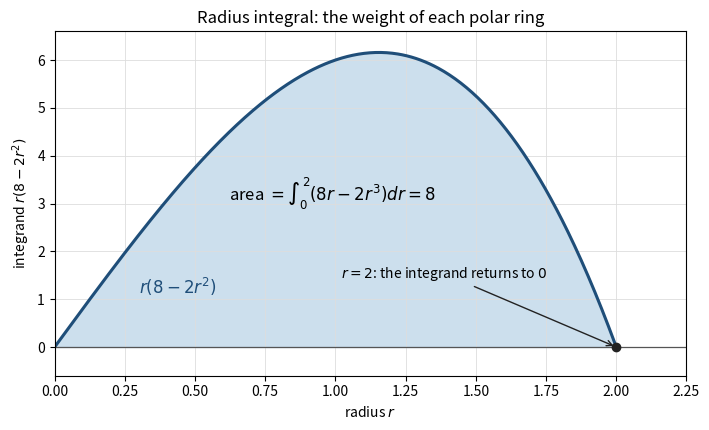

Reproduce this figure in Python. (Note: this script raises an exception after producing the figure.)
"""Draw the integrand of the radius integral and the area that it encloses.

The radius integral is the integral from 0 to 2 of 8 * radius - 2 * radius**3.
The area under the curve is 8, and the angle integral supplies the factor 2 * pi.
"""

import matplotlib

matplotlib.use("Agg")

import matplotlib.pyplot as plt
import numpy as np

# The projection of the solid is the disk of radius 2.
PROJECTION_RADIUS = 2.0
# The radius integral over 0 to 2 has the value 8.
EXPECTED_RADIUS_INTEGRAL = 8.0
# The output file of the figure.
OUTPUT_PATH = "code/figures/part3_figure1.png"


def radius_integrand(radius: float) -> float:
    """Return the integrand 8 * radius - 2 * radius**3 of the radius integral."""
    return 8.0 * radius - 2.0 * radius**3


def main() -> None:
    """Draw the integrand and write the figure file."""
    radius = np.linspace(0.0, PROJECTION_RADIUS, 500)
    values = radius_integrand(radius)

    figure, axes = plt.subplots(figsize=(7.2, 4.4))
    axes.fill_between(radius, 0.0, values, color="#8fb8d8", alpha=0.45)
    axes.plot(radius, values, color="#1f4e79", linewidth=2.2)
    axes.axhline(0.0, color="#555555", linewidth=0.9)
    axes.plot([PROJECTION_RADIUS], [radius_integrand(PROJECTION_RADIUS)], "o", color="#222222", markersize=6)
    axes.text(0.62, 3.05, r"area $=\int_{0}^{2}\left(8r-2r^{3}\right)dr = 8$", fontsize=12)
    axes.text(0.30, 1.10, r"$r\left(8-2r^{2}\right)$", fontsize=12, color="#1f4e79")
    axes.annotate(
        r"$r = 2$: the integrand returns to $0$",
        xy=(PROJECTION_RADIUS, 0.0),
        xytext=(1.02, 1.45),
        fontsize=10,
        arrowprops={"arrowstyle": "->", "color": "#222222"},
    )
    axes.set_xlim(0.0, 2.25)
    axes.set_ylim(-0.6, 6.6)
    axes.set_xlabel(r"radius $r$")
    axes.set_ylabel(r"integrand $r\left(8 - 2r^{2}\right)$")
    axes.set_title(r"Radius integral: the weight of each polar ring")
    axes.grid(True, color="#dddddd", linewidth=0.6)
    figure.tight_layout()
    figure.savefig(OUTPUT_PATH, dpi=200)
    plt.close(figure)
    print(f"wrote {OUTPUT_PATH}; the radius integral is {EXPECTED_RADIUS_INTEGRAL}")


if __name__ == "__main__":
    main()
